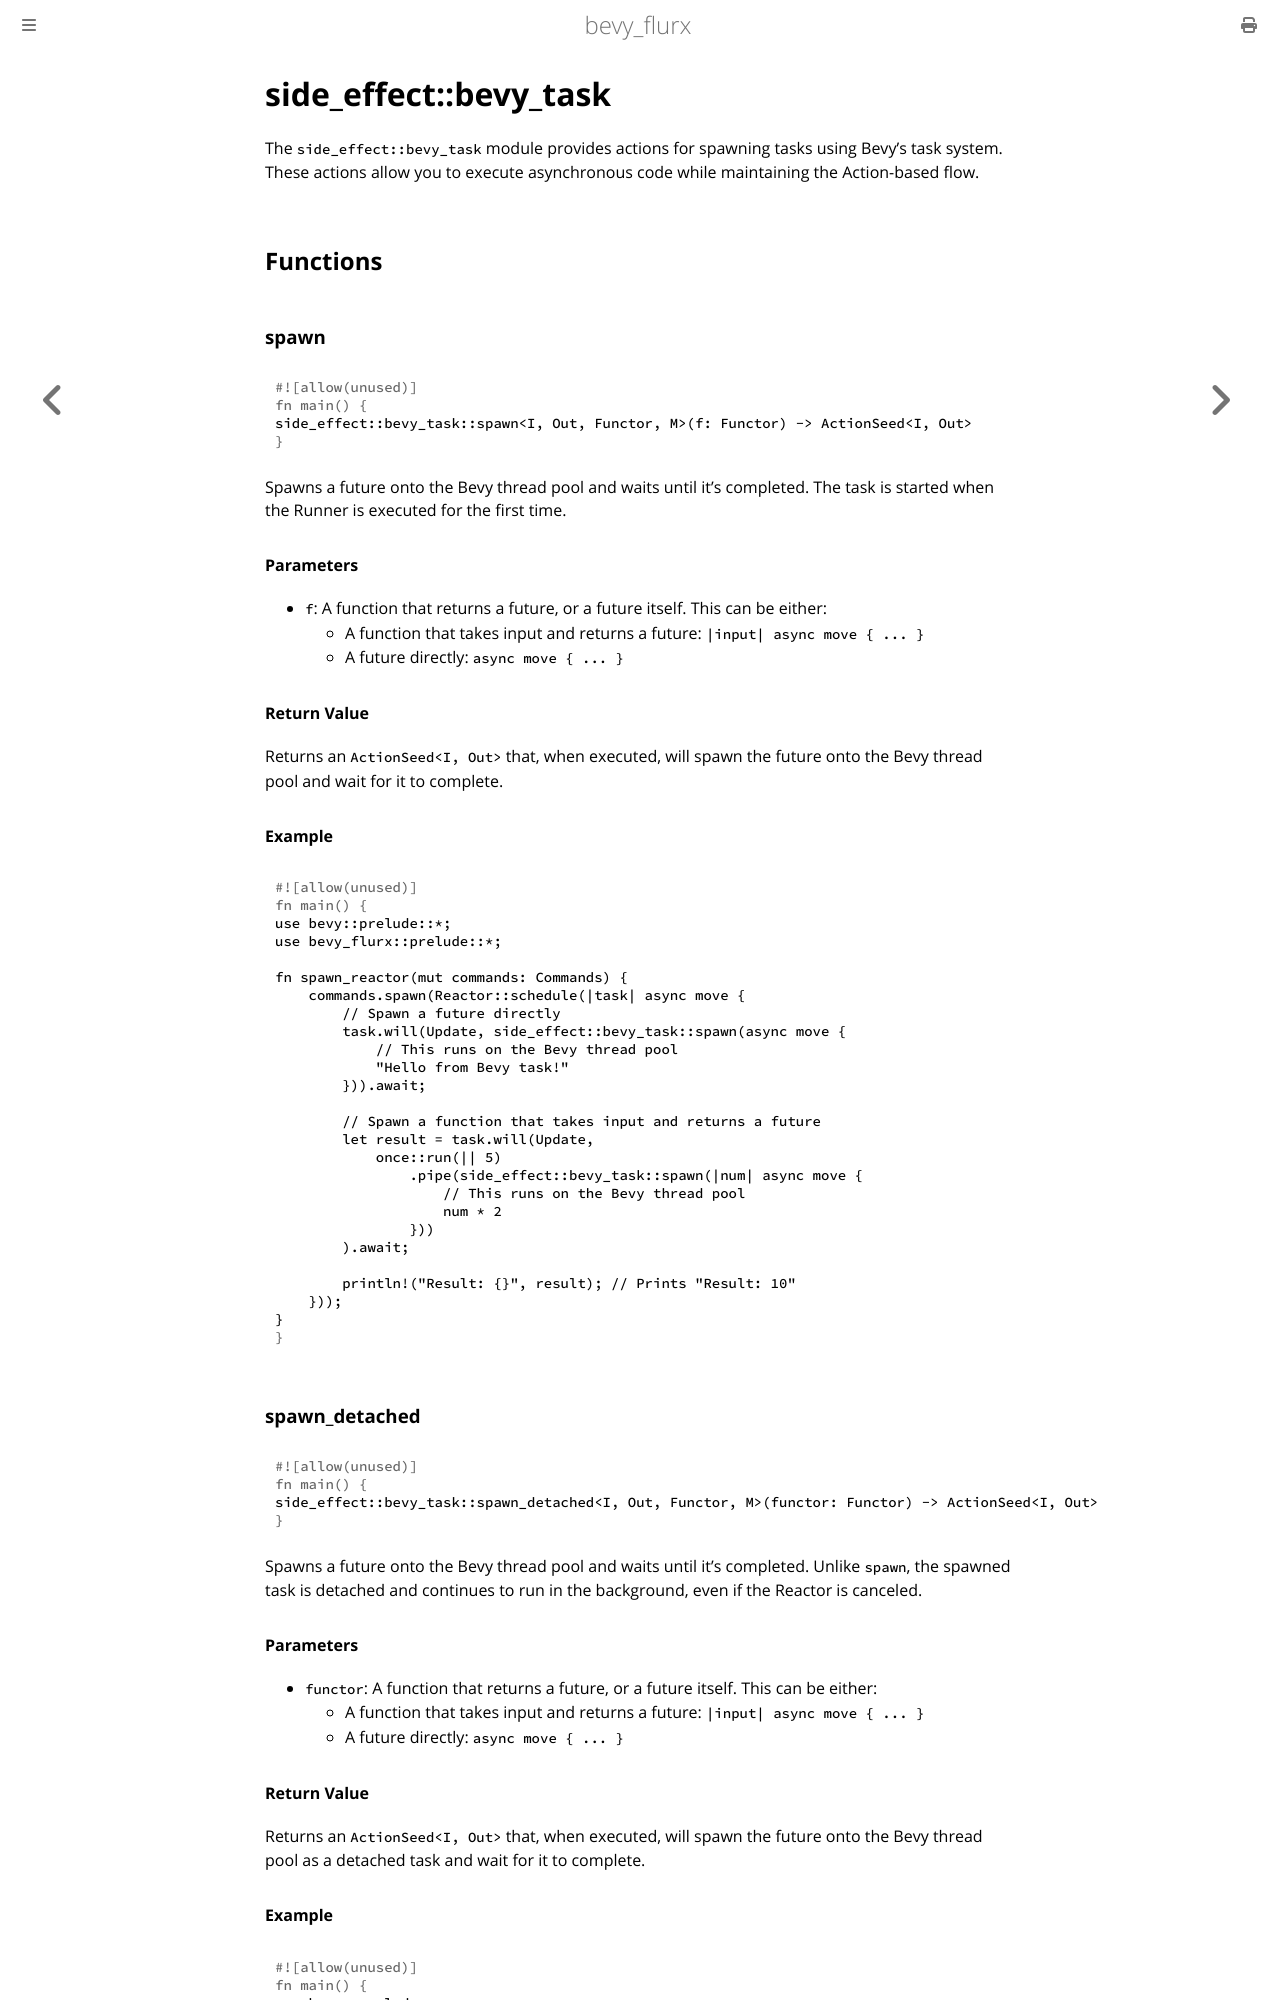

repository: not-elm/bevy_flurx · page: actions/side_effect/bevy_task.html · generator: mdbook

# side_effect::bevy_task

The `side_effect::bevy_task` module provides actions for spawning tasks using Bevy's task system. These actions allow you to execute asynchronous code while maintaining the Action-based flow.

## Functions

### spawn

```rust
side_effect::bevy_task::spawn<I, Out, Functor, M>(f: Functor) -> ActionSeed<I, Out>
```

Spawns a future onto the Bevy thread pool and waits until it's completed. The task is started when the Runner is executed for the first time.

#### Parameters

- `f`: A function that returns a future, or a future itself. This can be either:
  - A function that takes input and returns a future: `|input| async move { ... }`
  - A future directly: `async move { ... }`

#### Return Value

Returns an `ActionSeed<I, Out>` that, when executed, will spawn the future onto the Bevy thread pool and wait for it to complete.

#### Example

```rust
use bevy::prelude::*;
use bevy_flurx::prelude::*;

fn spawn_reactor(mut commands: Commands) {
    commands.spawn(Reactor::schedule(|task| async move {
        // Spawn a future directly
        task.will(Update, side_effect::bevy_task::spawn(async move {
            // This runs on the Bevy thread pool
            "Hello from Bevy task!"
        })).await;
        
        // Spawn a function that takes input and returns a future
        let result = task.will(Update, 
            once::run(|| 5)
                .pipe(side_effect::bevy_task::spawn(|num| async move {
                    // This runs on the Bevy thread pool
                    num * 2
                }))
        ).await;
        
        println!("Result: {}", result); // Prints "Result: 10"
    }));
}
```

### spawn_detached

```rust
side_effect::bevy_task::spawn_detached<I, Out, Functor, M>(functor: Functor) -> ActionSeed<I, Out>
```

Spawns a future onto the Bevy thread pool and waits until it's completed. Unlike `spawn`, the spawned task is detached and continues to run in the background, even if the Reactor is canceled.

#### Parameters

- `functor`: A function that returns a future, or a future itself. This can be either:
  - A function that takes input and returns a future: `|input| async move { ... }`
  - A future directly: `async move { ... }`

#### Return Value

Returns an `ActionSeed<I, Out>` that, when executed, will spawn the future onto the Bevy thread pool as a detached task and wait for it to complete.
